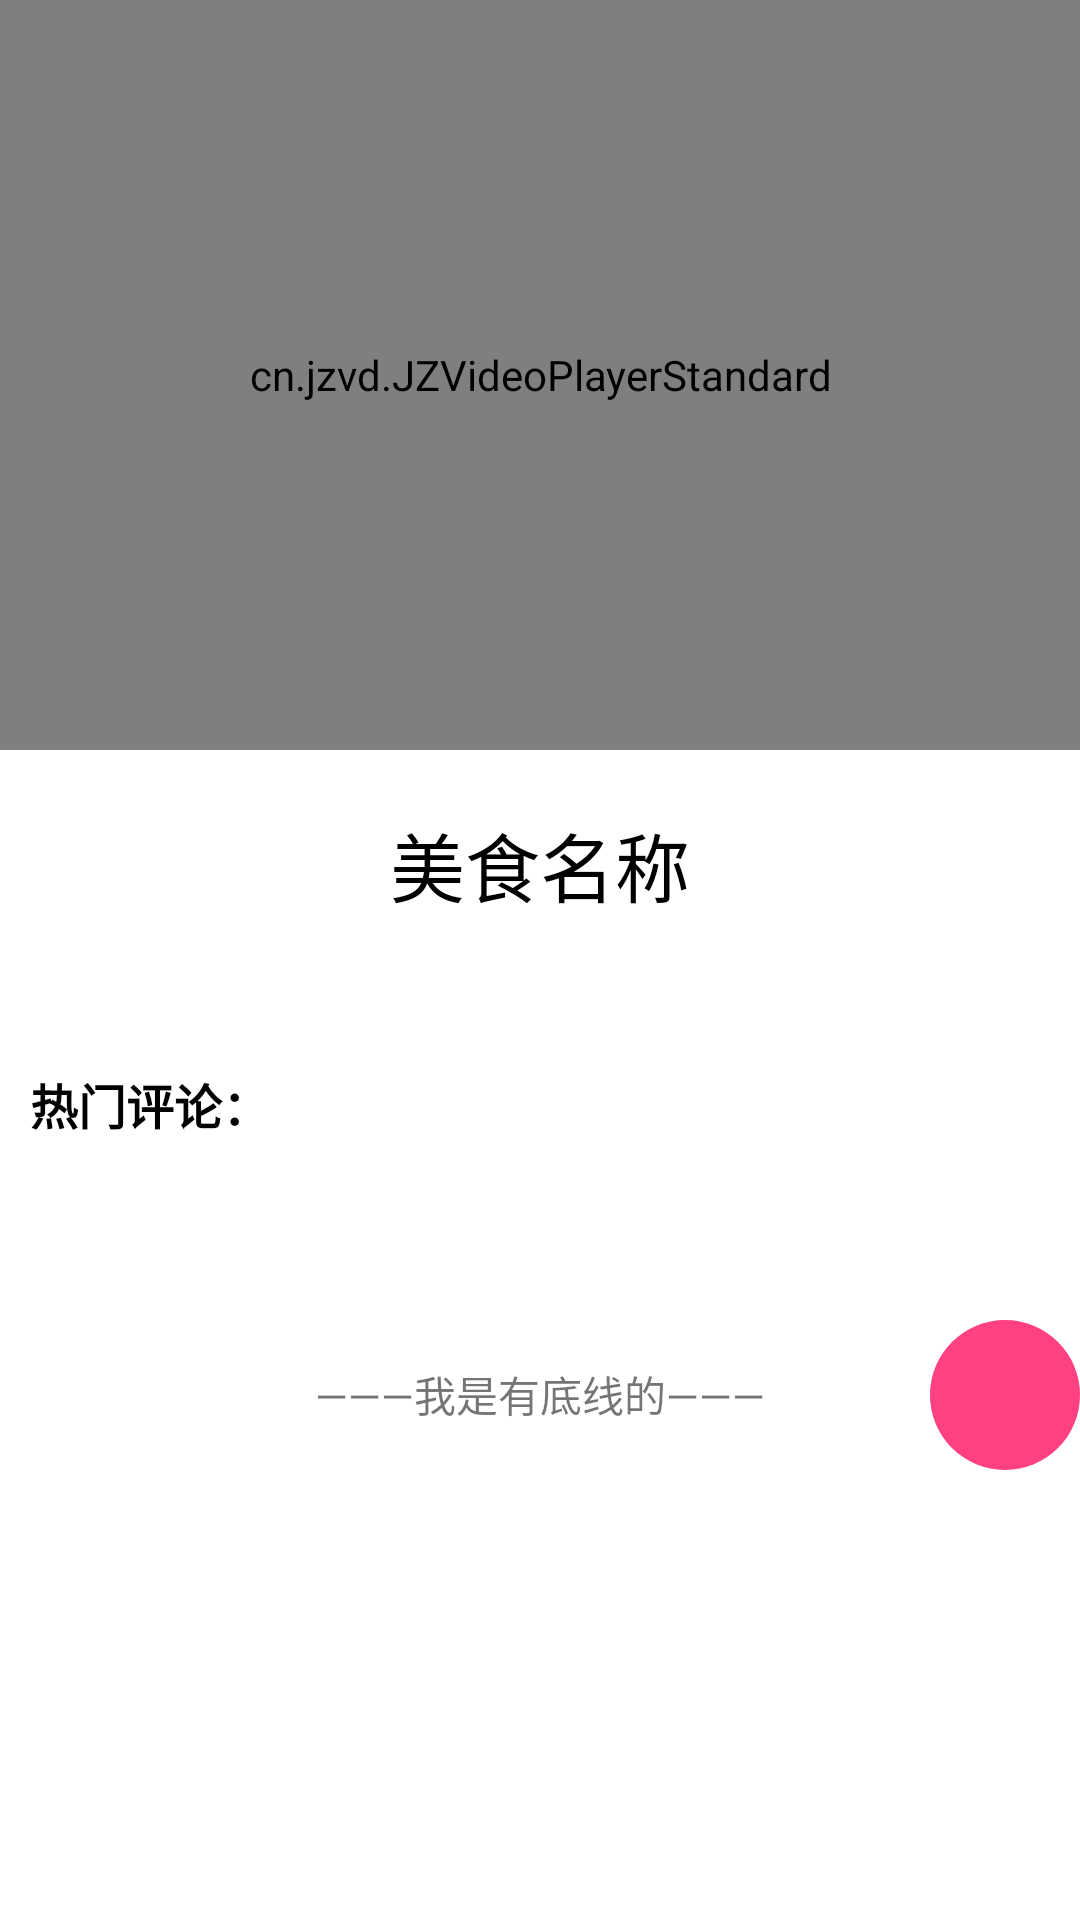

Android layout source for this screen:
<!-- AndroidManifest.xml: application theme AppTheme -->
<!-- res/layout/kechengdetail.xml -->
<?xml version="1.0" encoding="utf-8"?>
<RelativeLayout xmlns:android="http://schemas.android.com/apk/res/android"
    android:layout_width="match_parent"
    android:background="#fff"
    android:layout_height="match_parent">


    <ScrollView
        android:layout_width="match_parent"
        android:layout_height="match_parent">
    <RelativeLayout
       android:gravity="center"
        android:layout_width="match_parent"
        android:layout_height="wrap_content">

        <cn.jzvd.JZVideoPlayerStandard
            android:id="@+id/show"
            android:layout_width="match_parent"
            android:layout_height="250dp"/>


        <TextView
            android:id="@+id/tv_name"
            android:text="美食名称"
            android:textSize="25dp"
            android:textColor="#000"
            android:gravity="center"
            android:layout_below="@id/show"
            android:layout_marginTop="20dp"
            android:layout_width="match_parent"
            android:layout_height="wrap_content"/>

        <RelativeLayout
            android:id="@+id/pinglun"
            android:layout_marginTop="50dp"
            android:layout_marginLeft="10dp"
            android:layout_marginRight="10dp"
            android:layout_below="@id/tv_name"
            android:layout_width="wrap_content"
            android:layout_height="wrap_content">
            <TextView
                android:id="@+id/tv_pinglun"
                android:textColor="#000"
                android:text="热门评论："
                android:textStyle="bold"
                android:textSize="16dp"
                android:layout_width="wrap_content"
                android:layout_height="wrap_content"/>

            <ListView
                android:layout_marginTop="10dp"
                android:layout_below="@id/tv_pinglun"
                android:id="@+id/ll_show"
                android:layout_width="match_parent"
                android:layout_height="wrap_content"/>

            <TextView
                android:layout_marginTop="50dp"
                android:gravity="center"
                android:layout_below="@id/ll_show"
                android:text="———我是有底线的———"
                android:layout_width="match_parent"
                android:layout_height="50dp"/>
        </RelativeLayout>


    </RelativeLayout>
    </ScrollView>

    <RelativeLayout
        android:id="@+id/sixin"
        android:layout_alignParentRight="true"
        android:layout_alignParentBottom="true"
        android:layout_marginBottom="150dp"
        android:gravity="center"
        android:background="@drawable/yuan"
        android:layout_width="50dp"
        android:layout_height="50dp">

        <ImageView

            android:background="@drawable/sixin"
            android:layout_width="30dp"
            android:layout_height="30dp"/>
    </RelativeLayout>
</RelativeLayout>
<!-- resources referenced by this layout -->
<resources>
  <!-- drawable yuan (drawable) -->
  <?xml version="1.0" encoding="utf-8"?>
  <shape xmlns:android="http://schemas.android.com/apk/res/android"
      android:shape="oval">
      
      <gradient android:startColor="#FF4081"
          android:endColor="#FF4081"
          android:angle="0"/>
  
  
  
  
  
      <size
          android:width="81dp"
          android:height="81dp" />
  </shape>
  <style name="AppTheme" parent="Theme.AppCompat.Light.NoActionBar">
          
          <item name="colorPrimary">@color/colorPrimary</item>
          <item name="colorPrimaryDark">@color/colorPrimaryDark</item>
          <item name="colorAccent">@color/colorAccent</item>
          
          <item name="android:statusBarColor">@color/transparent</item>
      </style>
  <!-- not gathered from this repository: default colours our renderer supplied (Android Studio template values) -->
  <color name="colorPrimary">#FF6200EE</color>
  <color name="colorPrimaryDark">#FF3700B3</color>
  <color name="colorAccent">#FF03DAC5</color>
</resources>
